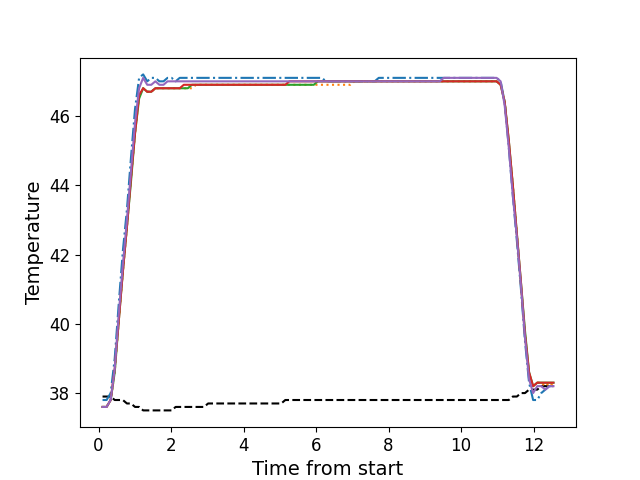

The data file committed next to this chart (first rows):
, times, neutral, z1, z2, z3, z4, z5
0, 0.1106, 37.9, 37.8, 37.6, 37.6, 37.6, 37.6
1, 0.2223, 37.9, 37.8, 37.6, 37.6, 37.6, 37.6
2, 0.3349, 37.9, 38.0, 37.8, 37.8, 37.8, 37.8
3, 0.4465, 37.8, 39.0, 38.6, 38.6, 38.7, 38.7
4, 0.5591, 37.8, 40.6, 40.1, 40.1, 40.1, 40.3
5, 0.6708, 37.8, 42.1, 41.5, 41.5, 41.5, 41.7
6, 0.7834, 37.7, 43.3, 42.8, 42.8, 42.8, 43.0
7, 0.895, 37.7, 44.8, 44.2, 44.1, 44.2, 44.4
8, 1.007, 37.6, 46.2, 45.5, 45.5, 45.5, 45.8
9, 1.119, 37.6, 47.1, 46.6, 46.5, 46.6, 46.8
10, 1.231, 37.5, 47.2, 46.8, 46.8, 46.8, 47.1
11, 1.344, 37.5, 47.0, 46.7, 46.7, 46.7, 46.9
12, 1.455, 37.5, 47.1, 46.7, 46.7, 46.7, 46.9
13, 1.568, 37.5, 47.1, 46.8, 46.8, 46.8, 47.0
14, 1.679, 37.5, 47.0, 46.8, 46.8, 46.8, 46.9
15, 1.792, 37.5, 47.0, 46.8, 46.8, 46.8, 46.9
16, 1.904, 37.5, 47.1, 46.8, 46.8, 46.8, 47.0
17, 2.015, 37.5, 47.1, 46.8, 46.8, 46.8, 47.0
18, 2.128, 37.6, 47.0, 46.8, 46.8, 46.8, 47.0
19, 2.239, 37.6, 47.1, 46.8, 46.8, 46.8, 47.0
20, 2.352, 37.6, 47.1, 46.8, 46.8, 46.9, 47.0
21, 2.464, 37.6, 47.1, 46.8, 46.8, 46.9, 47.0
22, 2.576, 37.6, 47.1, 46.8, 46.9, 46.9, 47.0
23, 2.688, 37.6, 47.1, 46.9, 46.9, 46.9, 47.0
24, 2.8, 37.6, 47.1, 46.9, 46.9, 46.9, 47.0
25, 2.912, 37.6, 47.1, 46.9, 46.9, 46.9, 47.0
26, 3.023, 37.7, 47.1, 46.9, 46.9, 46.9, 47.0
27, 3.136, 37.7, 47.1, 46.9, 46.9, 46.9, 47.0
28, 3.248, 37.7, 47.1, 46.9, 46.9, 46.9, 47.0
29, 3.361, 37.7, 47.1, 46.9, 46.9, 46.9, 47.0
30, 3.472, 37.7, 47.1, 46.9, 46.9, 46.9, 47.0
31, 3.585, 37.7, 47.1, 46.9, 46.9, 46.9, 47.0
32, 3.697, 37.7, 47.1, 46.9, 46.9, 46.9, 47.0
33, 3.809, 37.7, 47.1, 46.9, 46.9, 46.9, 47.0
34, 3.92, 37.7, 47.1, 46.9, 46.9, 46.9, 47.0
35, 4.032, 37.7, 47.1, 46.9, 46.9, 46.9, 47.0
36, 4.145, 37.7, 47.1, 46.9, 46.9, 46.9, 47.0
37, 4.257, 37.7, 47.1, 46.9, 46.9, 46.9, 47.0
38, 4.369, 37.7, 47.1, 46.9, 46.9, 46.9, 47.0
39, 4.481, 37.7, 47.1, 46.9, 46.9, 46.9, 47.0
40, 4.593, 37.7, 47.1, 46.9, 46.9, 46.9, 47.0
41, 4.705, 37.7, 47.1, 46.9, 46.9, 46.9, 47.0
42, 4.818, 37.7, 47.1, 46.9, 46.9, 46.9, 47.0
43, 4.929, 37.7, 47.1, 46.9, 46.9, 46.9, 47.0
44, 5.041, 37.7, 47.1, 46.9, 46.9, 46.9, 47.0
45, 5.152, 37.8, 47.1, 46.9, 46.9, 46.9, 47.0
46, 5.265, 37.8, 47.1, 46.9, 46.9, 47.0, 47.0
47, 5.378, 37.8, 47.1, 46.9, 46.9, 47.0, 47.0
48, 5.489, 37.8, 47.1, 46.9, 46.9, 47.0, 47.0
49, 5.602, 37.8, 47.1, 46.9, 46.9, 47.0, 47.0
50, 5.714, 37.8, 47.1, 46.9, 46.9, 47.0, 47.0
51, 5.826, 37.8, 47.1, 46.9, 46.9, 47.0, 47.0
52, 5.938, 37.8, 47.1, 46.9, 46.9, 47.0, 47.0
53, 6.051, 37.8, 47.1, 46.9, 47.0, 47.0, 47.0
54, 6.162, 37.8, 47.1, 46.9, 47.0, 47.0, 47.0
55, 6.274, 37.8, 47.0, 46.9, 47.0, 47.0, 47.0
56, 6.386, 37.8, 47.0, 46.9, 47.0, 47.0, 47.0
57, 6.498, 37.8, 47.0, 46.9, 47.0, 47.0, 47.0
58, 6.611, 37.8, 47.0, 46.9, 47.0, 47.0, 47.0
59, 6.722, 37.8, 47.0, 46.9, 47.0, 47.0, 47.0
... 52 more rows
